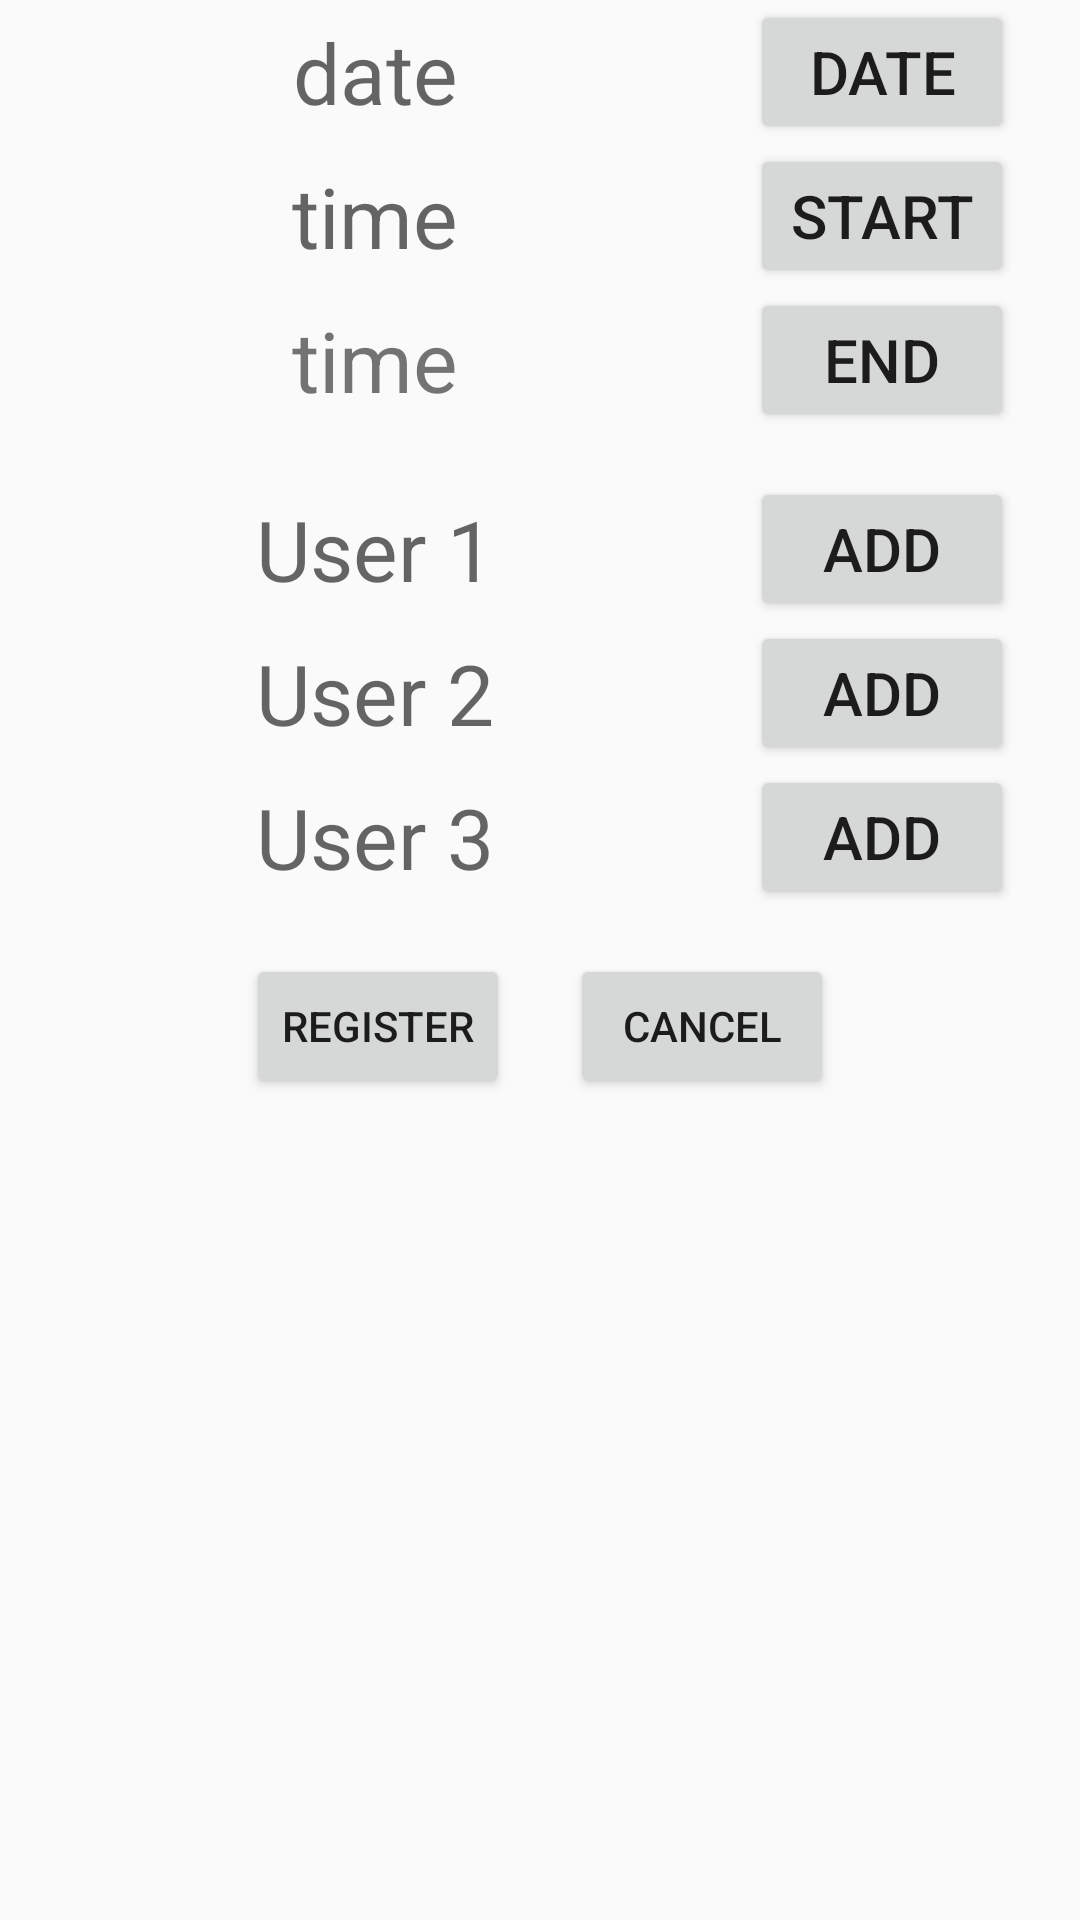

Android layout source for this screen:
<!-- AndroidManifest.xml: application theme Theme.AppCompat.Light -->
<!-- res/layout/activity_conference_register.xml -->
<?xml version="1.0" encoding="utf-8"?>
<LinearLayout xmlns:android="http://schemas.android.com/apk/res/android"
    xmlns:tools="http://schemas.android.com/tools"
    android:layout_width="match_parent"
    android:layout_height="wrap_content"
    android:orientation="vertical"
    android:layout_marginTop="20dp">
    <LinearLayout
        android:layout_width="wrap_content"
        android:layout_height="wrap_content">

        <TextView
            android:id="@+id/conference_register_date_txt"
            android:layout_width="250dp"
            android:layout_height="wrap_content"
            android:textSize="28dp"
            android:hint="date"
            android:textAlignment="center"
            android:layout_gravity="center"/>

        <Button
            android:id="@+id/conference_register_date_btn"
            android:layout_width="wrap_content"
            android:layout_height="wrap_content"
            android:onClick="mOnClick"
            android:text="Date"
            android:textSize="20dp"
            android:layout_gravity="center"/>
    </LinearLayout>

    <LinearLayout
        android:layout_width="wrap_content"
        android:layout_height="wrap_content">
        <TextView
            android:id="@+id/conference_register_starttime_txt"
            android:layout_width="250dp"
            android:layout_height="wrap_content"
            android:textSize="28dp"
            android:hint="time"
            android:textAlignment="center"
            android:layout_gravity="center"/>

        <Button
            android:id="@+id/conference_register_starttime_btn"
            android:layout_width="wrap_content"
            android:layout_height="wrap_content"
            android:onClick="mOnClick"
            android:textSize="20dp"
            android:text="Start"
            android:layout_gravity="center"/>

    </LinearLayout>

    <LinearLayout
        android:layout_width="wrap_content"
        android:layout_height="wrap_content">
        <TextView
            android:id="@+id/conference_register_endtime_txt"
            android:layout_width="250dp"
            android:layout_height="wrap_content"
            android:textSize="28dp"
            android:text="time"
            android:textAlignment="center"
            android:layout_gravity="center"/>

        <Button
            android:id="@+id/conference_register_endtime_btn"
            android:layout_width="wrap_content"
            android:layout_height="wrap_content"
            android:onClick="mOnClick"
            android:textSize="20dp"
            android:text="End"
            android:layout_gravity="center"/>

    </LinearLayout>

    <LinearLayout
        android:layout_width="wrap_content"
        android:layout_height="wrap_content"
        android:layout_marginTop="15dp">
        <TextView
            android:id="@+id/conference_register_add1_txt"
            android:layout_width="250dp"
            android:layout_height="wrap_content"
            android:textSize="28dp"
            android:hint = "@string/new_conference_attendee1"
            android:textAlignment="center"
            android:layout_gravity="center"/>

        <Button
            android:id="@+id/conference_register_add1_btn"
            android:layout_width="wrap_content"
            android:layout_height="wrap_content"
            android:onClick="mOnClick"
            android:textSize="20dp"
            android:text="@string/new_conference_Add"
            android:layout_gravity="center"/>

    </LinearLayout>

    <LinearLayout
        android:layout_width="wrap_content"
        android:layout_height="wrap_content">
        <TextView
            android:id="@+id/conference_register_add2_txt"
            android:layout_width="250dp"
            android:layout_height="wrap_content"
            android:textSize="28dp"
            android:hint="@string/new_conference_attendee2"
            android:textAlignment="center"
            android:layout_gravity="center"/>

        <Button
            android:id="@+id/conference_register_add2_btn"
            android:layout_width="wrap_content"
            android:layout_height="wrap_content"
            android:onClick="mOnClick"
            android:textSize="20dp"
            android:text="@string/new_conference_Add"
            android:layout_gravity="center"/>

    </LinearLayout>

    <LinearLayout
        android:layout_width="wrap_content"
        android:layout_height="wrap_content">
        <TextView
            android:id="@+id/conference_register_add3_txt"
            android:layout_width="250dp"
            android:layout_height="wrap_content"
            android:textSize="28dp"
            android:hint="@string/new_conference_attendee3"
            android:textAlignment="center"
            android:layout_gravity="center"/>

        <Button
            android:id="@+id/conference_register_add3_btn"
            android:layout_width="wrap_content"
            android:layout_height="wrap_content"
            android:onClick="mOnClick"
            android:textSize="20dp"
            android:text="@string/new_conference_Add"
            android:layout_gravity="center"/>

    </LinearLayout>

    <LinearLayout
        android:layout_width="wrap_content"
        android:layout_height="wrap_content"
        android:layout_marginTop="15dp"
        android:layout_marginLeft="50dp"
        android:layout_marginRight="50dp"
        android:layout_gravity="center">
        <Button
            android:id="@+id/conference_register_done_btn"
            android:layout_width="wrap_content"
            android:layout_height="wrap_content"
            android:text="@string/register"
            android:layout_gravity="center"
            android:onClick="mOnClick"
            android:layout_marginRight="20dp"/>
        <Button
            android:id="@+id/conference_register_cancle_btn"
            android:layout_width="wrap_content"
            android:layout_height="wrap_content"
            android:text="@string/new_conference_cancel"
            android:layout_gravity="center"
            android:onClick="mOnClick"/>
    </LinearLayout>

</LinearLayout>
<!-- resources referenced by this layout -->
<resources>
  <string name="new_conference_Add">Add</string>
  <string name="new_conference_attendee1">User 1</string>
  <string name="new_conference_attendee2">User 2</string>
  <string name="new_conference_attendee3">User 3</string>
  <string name="new_conference_cancel">Cancel</string>
  <string name="register">Register</string>
</resources>
